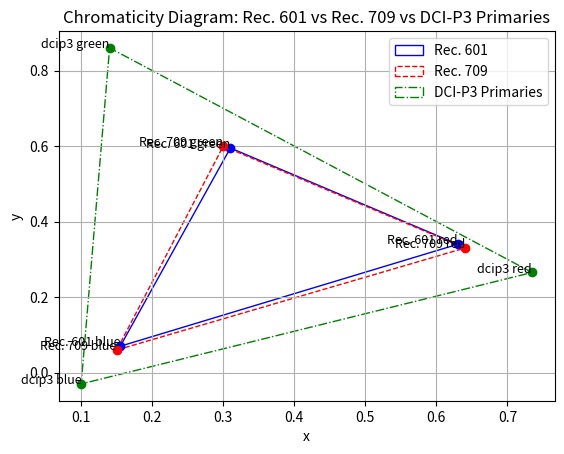

Write the Python code that produced this figure.
import matplotlib.pyplot as plt

# Chromaticity coordinates for Rec. 601
rec601_primaries = {
    'red': (0.630, 0.340),
    'green': (0.310, 0.595),
    'blue': (0.155, 0.070)
}

# Chromaticity coordinates for Rec. 709
rec709_primaries = {
    'red': (0.640, 0.330),
    'green': (0.300, 0.600),
    'blue': (0.150, 0.060)
}

# Chromaticity coordinates from the DCI-P3
dcip3_primaries = {
    'red': (0.7347, 0.2653),
    'green': (0.14, 0.86),
    'blue': (0.1, -0.02985)
}

# Plotting the chromaticity diagram
fig, ax = plt.subplots()

# Plot Rec. 601 triangle
rec601_triangle = plt.Polygon([
    rec601_primaries['red'],
    rec601_primaries['green'],
    rec601_primaries['blue']
], fill=None, edgecolor='blue', label='Rec. 601')

# Plot Rec. 709 triangle
rec709_triangle = plt.Polygon([
    rec709_primaries['red'],
    rec709_primaries['green'],
    rec709_primaries['blue']
], fill=None, edgecolor='red', linestyle='--', label='Rec. 709')

# Plot DCI-P3 triangle
dcip3_triangle = plt.Polygon([
    dcip3_primaries['red'],
    dcip3_primaries['green'],
    dcip3_primaries['blue']
], fill=None, edgecolor='green', linestyle='-.', label='DCI-P3 Primaries')

ax.add_patch(rec601_triangle)
ax.add_patch(rec709_triangle)
ax.add_patch(dcip3_triangle)

# Annotate primary colors for Rec. 601
for primary, (x, y) in rec601_primaries.items():
    ax.plot(x, y, 'bo')
    ax.text(x, y, f'Rec. 601 {primary}', fontsize=9, ha='right')

# Annotate primary colors for Rec. 709
for primary, (x, y) in rec709_primaries.items():
    ax.plot(x, y, 'ro')
    ax.text(x, y, f'Rec. 709 {primary}', fontsize=9, ha='right')

# Annotate primary colors for DCI-P3
for primary, (x, y) in dcip3_primaries.items():
    ax.plot(x, y, 'go')
    ax.text(x, y, f'dcip3 {primary}', fontsize=9, ha='right')

# Set labels and title
ax.set_xlabel('x')
ax.set_ylabel('y')
ax.set_title('Chromaticity Diagram: Rec. 601 vs Rec. 709 vs DCI-P3 Primaries')
ax.legend()

plt.grid(True)
plt.show()
